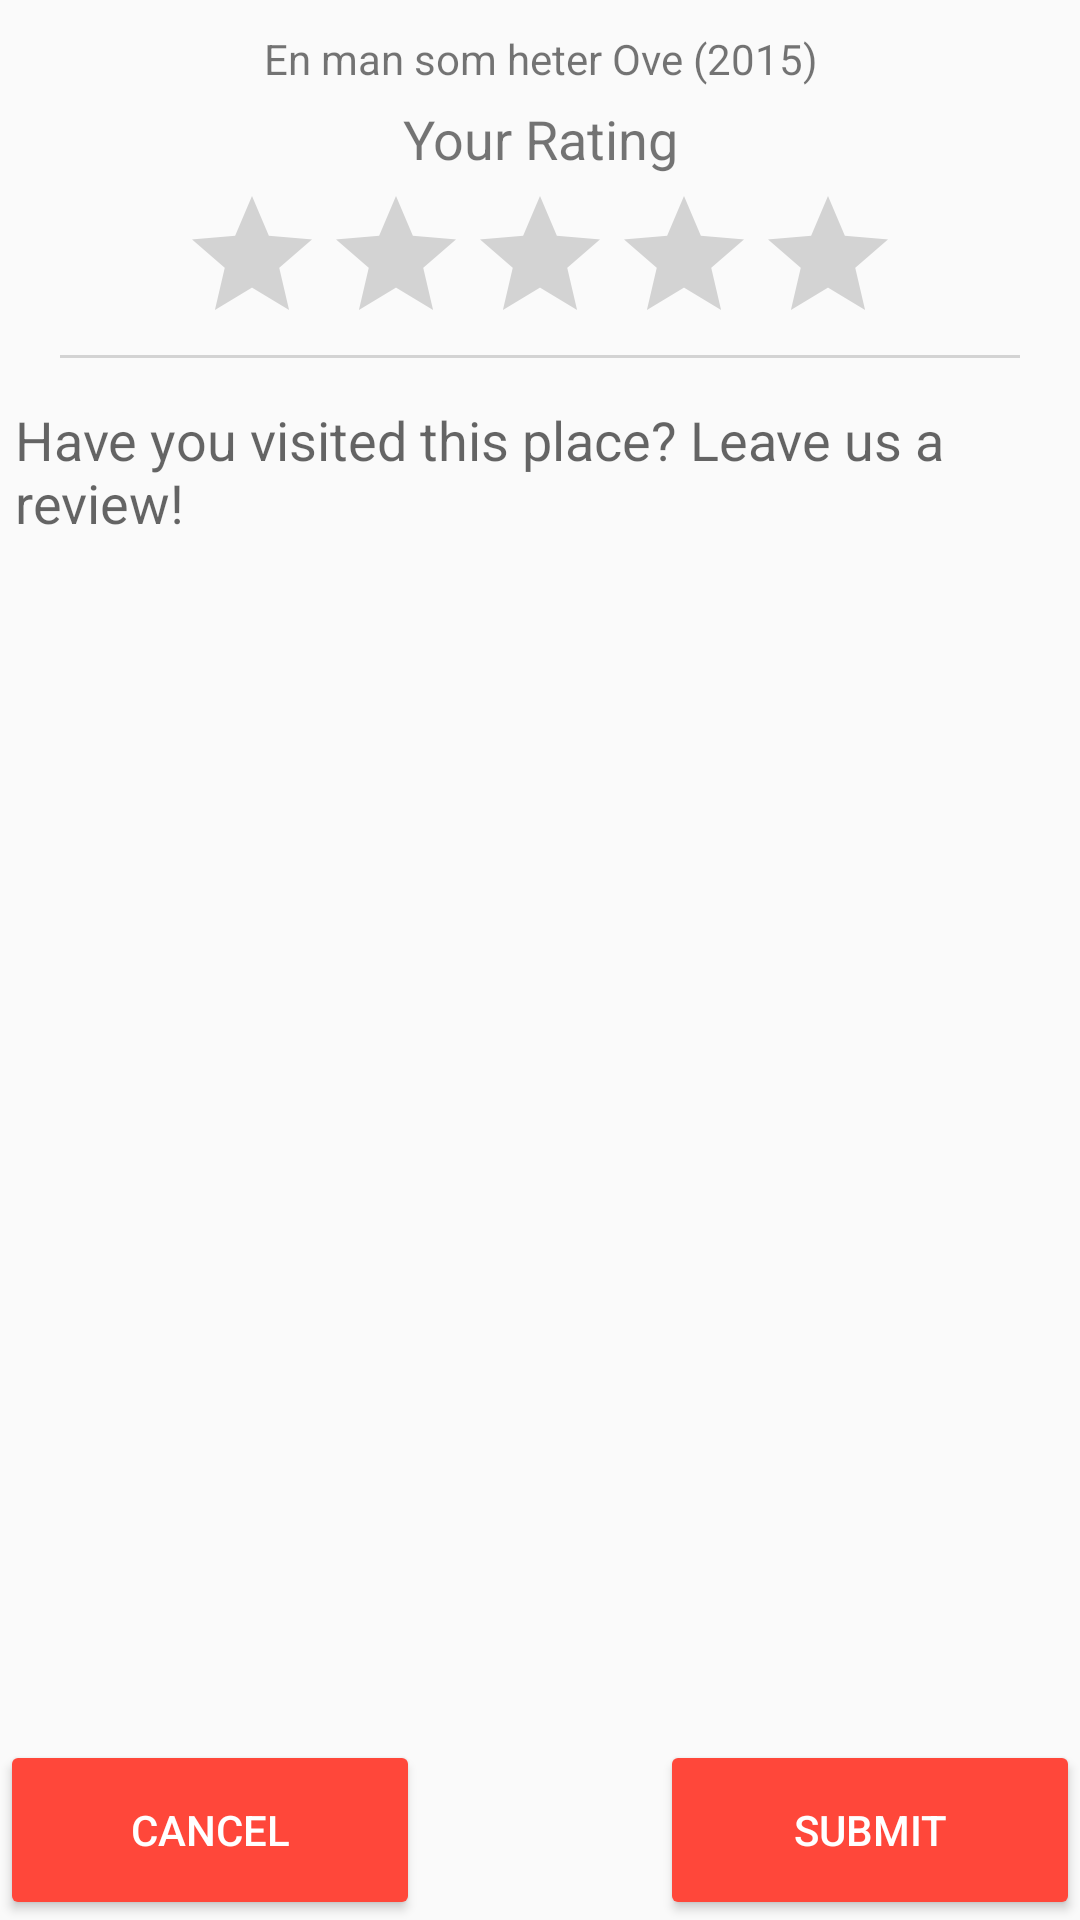

Android layout source for this screen:
<!-- AndroidManifest.xml: application theme AppTheme -->
<!-- res/layout/fragment_submit_review.xml -->
<?xml version="1.0" encoding="utf-8"?>
<LinearLayout xmlns:android="http://schemas.android.com/apk/res/android"
    xmlns:tools="http://schemas.android.com/tools"
    android:layout_width="match_parent"
    android:layout_height="match_parent"
    android:orientation="vertical"
    android:layout_marginStart="15dp"
    android:layout_marginEnd="15dp"
    tools:context=".submitreviews.SubmitReviewFragment">

    <TextView
        android:id="@+id/selected_package_textView"
        android:layout_width="match_parent"
        android:layout_height="wrap_content"
        android:layout_marginStart="5dp"
        android:layout_marginEnd="5dp"
        android:layout_marginTop="10dp"
        android:layout_marginBottom="5dp"
        android:gravity="center"
        android:text="En man som heter Ove (2015)"/>

    <TextView
        android:layout_width="match_parent"
        android:layout_height="wrap_content"
        android:text="@string/your_rating"
        android:layout_marginStart="5dp"
        android:layout_marginEnd="5dp"
        android:layout_marginBottom="3dp"
        android:textSize="18sp"
        android:gravity="center"/>

    <RatingBar
        android:id="@+id/review_rating"
        android:layout_width="wrap_content"
        android:layout_height="wrap_content"

        android:progressTint="@color/colorAccent"
        android:numStars="5"
        android:stepSize="1.0"
        android:rating="0"
        android:layout_gravity="center"/>

    <View style="@style/Divider"
        android:layout_marginStart="20dp"
        android:layout_marginEnd="20dp"
        android:background="@color/lightGrey"/>

    <EditText
        android:id="@+id/review_edit_text"
        android:layout_width="match_parent"
        android:layout_height="0dp"
        android:layout_weight="0.8"
        android:inputType="textMultiLine"
        android:gravity="top"
        android:hint="@string/text_leave_review"
        android:layout_marginTop="15dp"
        android:paddingStart="5dp"
        android:paddingEnd="5dp"
        android:background="@null"


        android:scrollHorizontally="false"
        android:scrollbarAlwaysDrawVerticalTrack="true"
        android:scrollbarStyle="insideInset"
        android:scrollbars="vertical"
        android:overScrollMode="always"
        />

    <RelativeLayout
        android:layout_width="match_parent"
        android:layout_height="wrap_content"
        android:gravity="center|bottom">

        <Button
            android:id="@+id/cancel_review_button"
            style="@style/ReviewButtonStyle"
            android:text="@string/cancel" />

        <Button
            android:id="@+id/submit_review_button"
            style="@style/ReviewButtonStyle"
            android:layout_alignParentEnd="true"
            android:text="@string/submit"/>

    </RelativeLayout>



</LinearLayout>
<!-- resources referenced by this layout -->
<resources>
  <color name="colorAccent">#FF473A</color>
  <color name="lightGrey">#D3D3D3</color>
  <string name="cancel">Cancel</string>
  <string name="submit">Submit</string>
  <string name="text_leave_review">Have you visited this place? Leave us a review!</string>
  <string name="your_rating">Your Rating</string>
  <style name="Divider">
          <item name="android:layout_width">match_parent</item>
          <item name="android:layout_height">1dp</item>
          <item name="android:background">?android:attr/listDivider</item>
  
      </style>
  <style name="ReviewButtonStyle">
          <item name="android:layout_width">140dp</item>
          <item name="android:layout_height">60dp</item>
          <item name="android:backgroundTint">@color/colorAccent</item>
          <item name="android:textColor">@color/white</item>
      </style>
  <style name="AppTheme" parent="Base.Theme.AppCompat.Light.DarkActionBar">
          
          <item name="colorPrimary">@color/colorPrimary</item>
          <item name="colorPrimaryDark">@color/colorPrimaryDark</item>
          <item name="colorAccent">@color/colorAccent</item>
      </style>
  <color name="white">#ffffff</color>
  <color name="colorPrimary">#008577</color>
  <color name="colorPrimaryDark">#00574B</color>
</resources>
